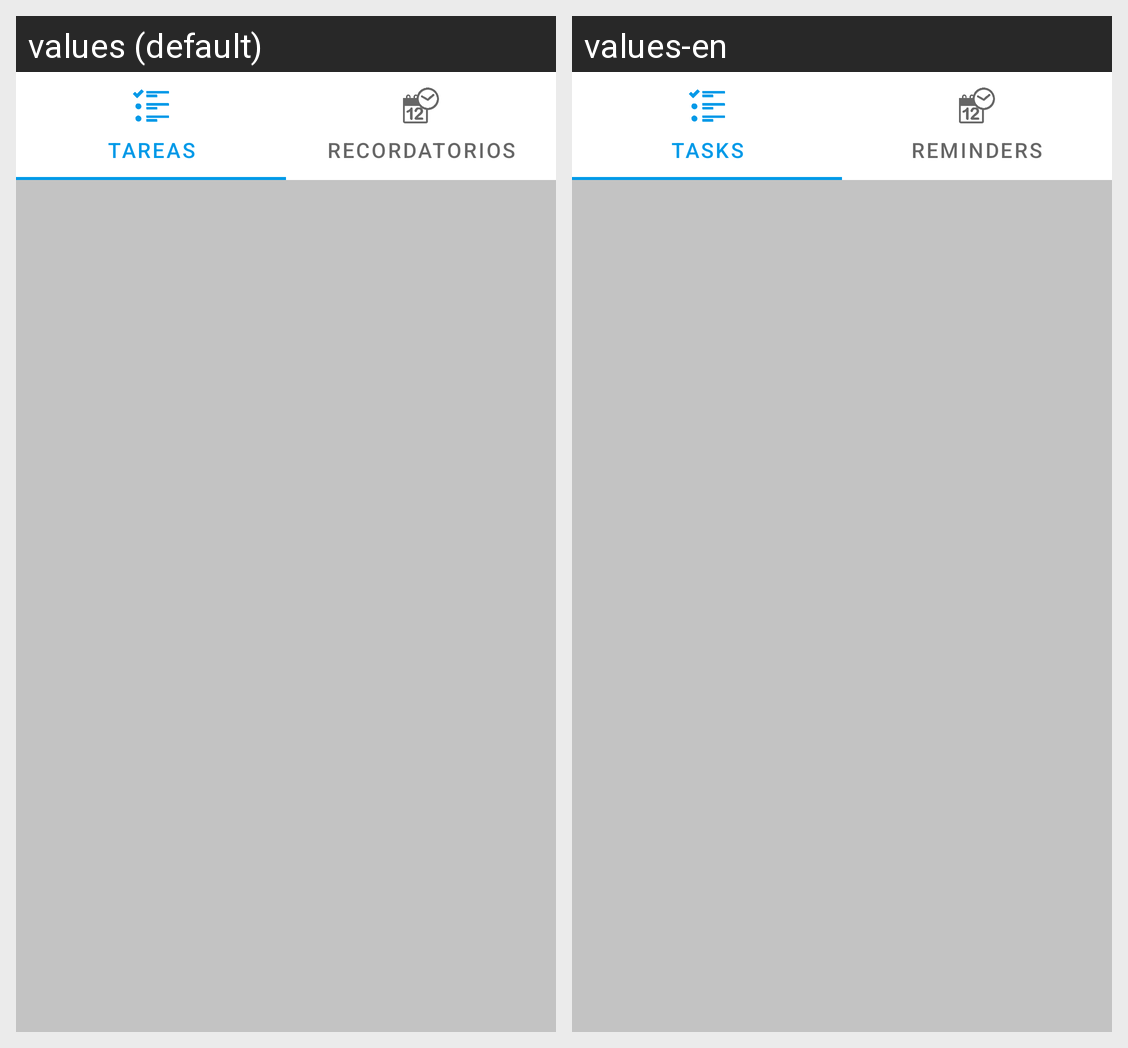

Here is an Android app screen in its default locale and in the app's own translations. Write out the translated-string differences for the strings that appear on this screen.
Android screen res/layout/home_content_layout.xml rendered under 2 locales, left to right: values (default), values-en. Device: Nexus 5 (rendered at 1080×1920; each locale shown at half size, 540×960, under a caption strip naming it); theme AppTheme.
Strings drawn on this screen, with the default value and each locale's value (text and hints the layout hard-codes, and strings that could not be matched under every locale, appear in the picture but are not listed):

label_task
  values: Tareas
  values-en: Tasks

label_reminder
  values: Recordatorios
  values-en: Reminders
